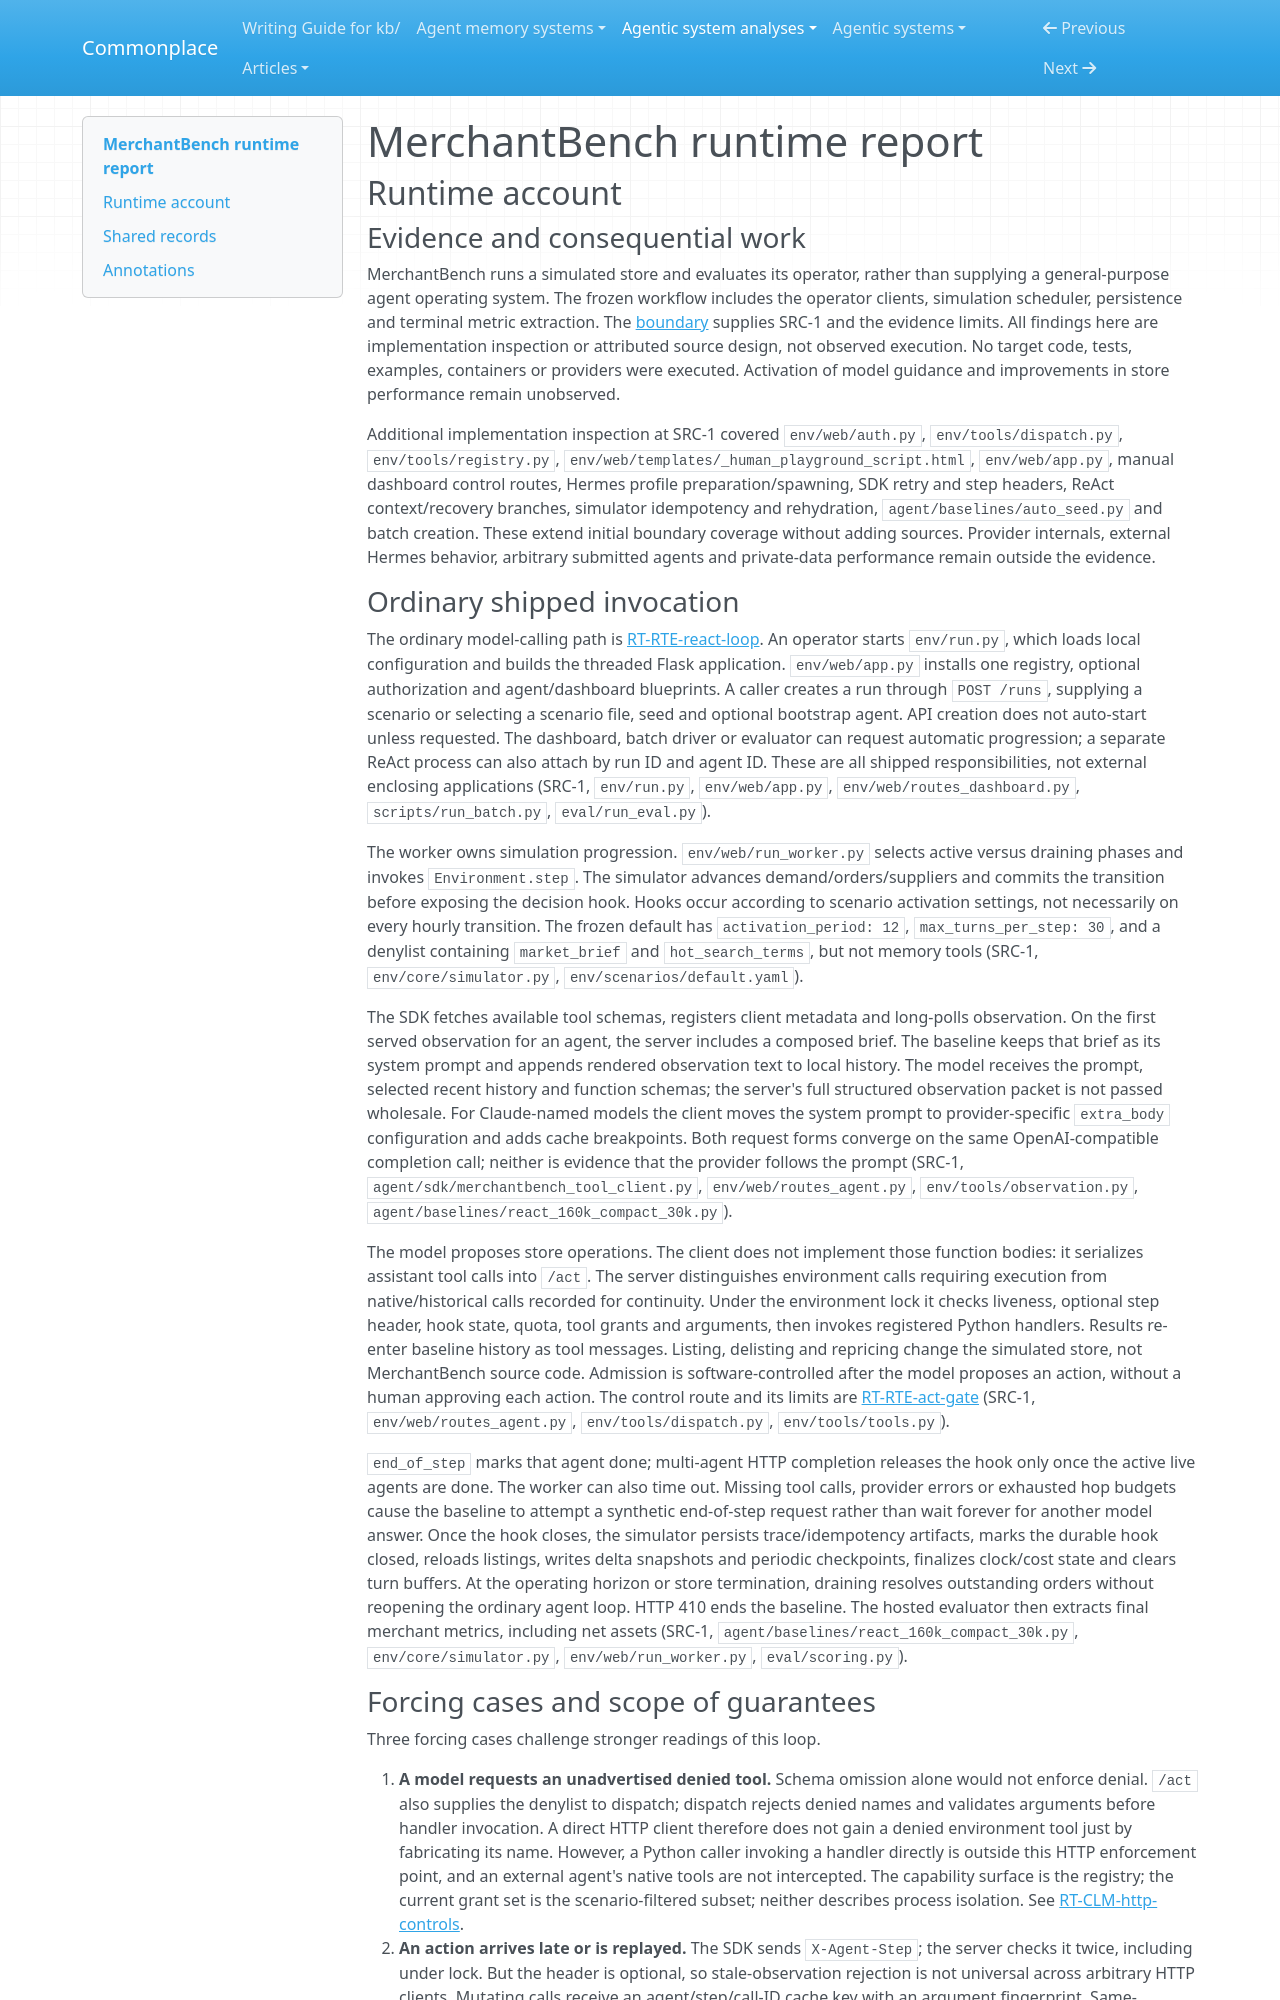

repository: zby/commonplace · page: agentic-system-analyses/retained/merchantbench/runtime/index.html · generator: mkdocs

---
type: agentic-system-analyses/types/agentic-system-runtime-report.md
description: "MerchantBench runtime baseline tracing the shipped ReAct/store loop, HTTP controls, alternate clients, hosted evaluation and Hermes launch boundary."
run-id: AAS-2026-10-15-merchantbench-d2f4d78dbe37-01
reviewed-boundary: d9e5bd7519ab100193c21778aecfb59e30f24651
---

# MerchantBench runtime report

## Runtime account

### Evidence and consequential work

MerchantBench runs a simulated store and evaluates its operator, rather than supplying a general-purpose agent operating system. The frozen workflow includes the operator clients, simulation scheduler, persistence and terminal metric extraction. The [boundary](boundary.md) supplies SRC-1 and the evidence limits. All findings here are implementation inspection or attributed source design, not observed execution. No target code, tests, examples, containers or providers were executed. Activation of model guidance and improvements in store performance remain unobserved.

Additional implementation inspection at SRC-1 covered `env/web/auth.py`, `env/tools/dispatch.py`, `env/tools/registry.py`, `env/web/templates/_human_playground_script.html`, `env/web/app.py`, manual dashboard control routes, Hermes profile preparation/spawning, SDK retry and step headers, ReAct context/recovery branches, simulator idempotency and rehydration, `agent/baselines/auto_seed.py` and batch creation. These extend initial boundary coverage without adding sources. Provider internals, external Hermes behavior, arbitrary submitted agents and private-data performance remain outside the evidence.

### Ordinary shipped invocation

The ordinary model-calling path is [RT-RTE-react-loop](#rt-rte-react-loop). An operator starts `env/run.py`, which loads local configuration and builds the threaded Flask application. `env/web/app.py` installs one registry, optional authorization and agent/dashboard blueprints. A caller creates a run through `POST /runs`, supplying a scenario or selecting a scenario file, seed and optional bootstrap agent. API creation does not auto-start unless requested. The dashboard, batch driver or evaluator can request automatic progression; a separate ReAct process can also attach by run ID and agent ID. These are all shipped responsibilities, not external enclosing applications (SRC-1, `env/run.py`, `env/web/app.py`, `env/web/routes_dashboard.py`, `scripts/run_batch.py`, `eval/run_eval.py`).

The worker owns simulation progression. `env/web/run_worker.py` selects active versus draining phases and invokes `Environment.step`. The simulator advances demand/orders/suppliers and commits the transition before exposing the decision hook. Hooks occur according to scenario activation settings, not necessarily on every hourly transition. The frozen default has `activation_period: 12`, `max_turns_per_step: 30`, and a denylist containing `market_brief` and `hot_search_terms`, but not memory tools (SRC-1, `env/core/simulator.py`, `env/scenarios/default.yaml`).

The SDK fetches available tool schemas, registers client metadata and long-polls observation. On the first served observation for an agent, the server includes a composed brief. The baseline keeps that brief as its system prompt and appends rendered observation text to local history. The model receives the prompt, selected recent history and function schemas; the server's full structured observation packet is not passed wholesale. For Claude-named models the client moves the system prompt to provider-specific `extra_body` configuration and adds cache breakpoints. Both request forms converge on the same OpenAI-compatible completion call; neither is evidence that the provider follows the prompt (SRC-1, `agent/sdk/merchantbench_tool_client.py`, `env/web/routes_agent.py`, `env/tools/observation.py`, `agent/baselines/react_160k_compact_30k.py`).

The model proposes store operations. The client does not implement those function bodies: it serializes assistant tool calls into `/act`. The server distinguishes environment calls requiring execution from native/historical calls recorded for continuity. Under the environment lock it checks liveness, optional step header, hook state, quota, tool grants and arguments, then invokes registered Python handlers. Results re-enter baseline history as tool messages. Listing, delisting and repricing change the simulated store, not MerchantBench source code. Admission is software-controlled after the model proposes an action, without a human approving each action. The control route and its limits are [RT-RTE-act-gate](#rt-rte-act-gate) (SRC-1, `env/web/routes_agent.py`, `env/tools/dispatch.py`, `env/tools/tools.py`).

`end_of_step` marks that agent done; multi-agent HTTP completion releases the hook only once the active live agents are done. The worker can also time out. Missing tool calls, provider errors or exhausted hop budgets cause the baseline to attempt a synthetic end-of-step request rather than wait forever for another model answer. Once the hook closes, the simulator persists trace/idempotency artifacts, marks the durable hook closed, reloads listings, writes delta snapshots and periodic checkpoints, finalizes clock/cost state and clears turn buffers. At the operating horizon or store termination, draining resolves outstanding orders without reopening the ordinary agent loop. HTTP 410 ends the baseline. The hosted evaluator then extracts final merchant metrics, including net assets (SRC-1, `agent/baselines/react_160k_compact_30k.py`, `env/core/simulator.py`, `env/web/run_worker.py`, `eval/scoring.py`).
